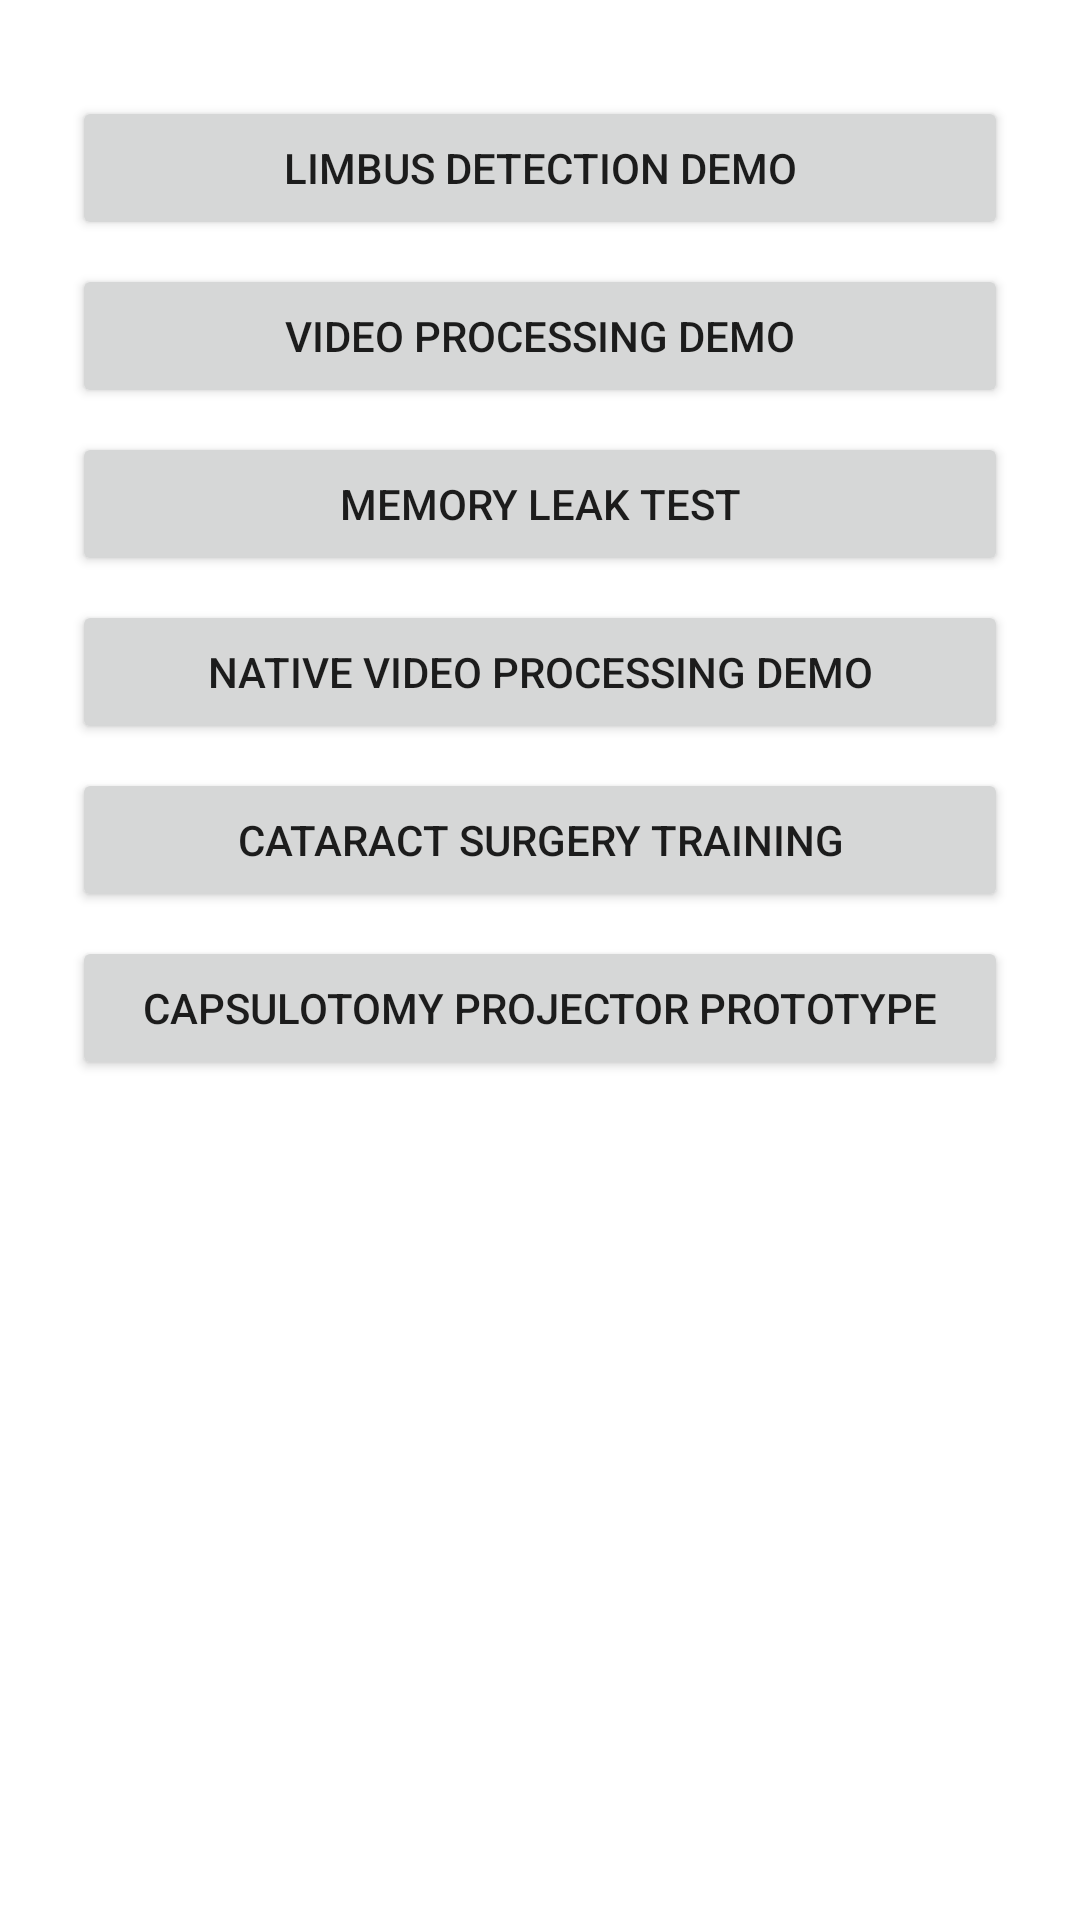

Produce the Android XML layout that renders to this screen, including the resource entries it uses.
<!-- AndroidManifest.xml: application theme Theme.CataractSurgeryTrainingApplication -->
<!-- res/layout/activity_main.xml -->
<?xml version="1.0" encoding="utf-8"?>
<androidx.constraintlayout.widget.ConstraintLayout xmlns:android="http://schemas.android.com/apk/res/android"
    xmlns:app="http://schemas.android.com/apk/res-auto"
    xmlns:tools="http://schemas.android.com/tools"
    android:layout_width="match_parent"
    android:layout_height="match_parent"
    tools:context=".MainActivity">

    <Button
        android:id="@+id/limbusDetectionDemoBtn"
        android:layout_width="0dp"
        android:layout_height="wrap_content"
        android:layout_marginStart="24dp"
        android:layout_marginLeft="24dp"
        android:layout_marginTop="32dp"
        android:layout_marginEnd="24dp"
        android:layout_marginRight="24dp"
        android:clickable="true"
        android:onClick="startLimbusDetectionDemo"
        android:text="limbus detection demo"
        android:visibility="visible"
        app:layout_constraintEnd_toEndOf="parent"
        app:layout_constraintStart_toStartOf="parent"
        app:layout_constraintTop_toTopOf="parent" />

    <Button
        android:id="@+id/videoProcessingDemoBtn"
        android:layout_width="0dp"
        android:layout_height="wrap_content"
        android:layout_marginStart="24dp"
        android:layout_marginLeft="24dp"
        android:layout_marginTop="8dp"
        android:layout_marginEnd="24dp"
        android:layout_marginRight="24dp"
        android:onClick="startVideoProcessingDemo"
        android:text="video processing demo"
        app:layout_constraintEnd_toEndOf="parent"
        app:layout_constraintStart_toStartOf="parent"
        app:layout_constraintTop_toBottomOf="@+id/limbusDetectionDemoBtn" />

    <Button
        android:id="@+id/memoryLeakTestBtn"
        android:layout_width="0dp"
        android:layout_height="wrap_content"
        android:layout_marginStart="24dp"
        android:layout_marginLeft="24dp"
        android:layout_marginTop="8dp"
        android:layout_marginEnd="24dp"
        android:layout_marginRight="24dp"
        android:onClick="startMemoryLeakTestActivity"
        android:text="memory leak test"
        app:layout_constraintEnd_toEndOf="parent"
        app:layout_constraintStart_toStartOf="parent"
        app:layout_constraintTop_toBottomOf="@+id/videoProcessingDemoBtn" />

    <Button
        android:id="@+id/nativeVideoProcessingDemoBtn"
        android:layout_width="0dp"
        android:layout_height="wrap_content"
        android:layout_marginStart="24dp"
        android:layout_marginLeft="24dp"
        android:layout_marginTop="8dp"
        android:layout_marginEnd="24dp"
        android:layout_marginRight="24dp"
        android:onClick="startNativeVideoProcessingDemoActivity"
        android:text="native video processing demo"
        app:layout_constraintEnd_toEndOf="parent"
        app:layout_constraintStart_toStartOf="parent"
        app:layout_constraintTop_toBottomOf="@+id/memoryLeakTestBtn" />

    <Button
        android:id="@+id/cataractSurgeryTrainingBtn"
        android:layout_width="0dp"
        android:layout_height="wrap_content"
        android:layout_marginStart="24dp"
        android:layout_marginLeft="24dp"
        android:layout_marginTop="8dp"
        android:layout_marginEnd="24dp"
        android:layout_marginRight="24dp"
        android:onClick="startCataractSurgeryTrainingActivity"
        android:text="cataract surgery training"
        app:layout_constraintEnd_toEndOf="parent"
        app:layout_constraintStart_toStartOf="parent"
        app:layout_constraintTop_toBottomOf="@+id/nativeVideoProcessingDemoBtn" />

    <Button
        android:id="@+id/capsulotomyProjectorPrototypeMenuBtn"
        android:layout_width="0dp"
        android:layout_height="wrap_content"
        android:layout_marginStart="24dp"
        android:layout_marginLeft="24dp"
        android:layout_marginTop="8dp"
        android:layout_marginEnd="24dp"
        android:layout_marginRight="24dp"
        android:onClick="startCapsulotomyProjectorPrototypeMenuActivity"
        android:text="capsulotomy projector prototype"
        app:layout_constraintEnd_toEndOf="parent"
        app:layout_constraintStart_toStartOf="parent"
        app:layout_constraintTop_toBottomOf="@+id/cataractSurgeryTrainingBtn" />

</androidx.constraintlayout.widget.ConstraintLayout>
<!-- resources referenced by this layout -->
<resources>
  <style name="Theme.CataractSurgeryTrainingApplication" parent="Theme.MaterialComponents.DayNight.DarkActionBar">
          
          <item name="colorPrimary">@color/purple_500</item>
          <item name="colorPrimaryVariant">@color/purple_700</item>
          <item name="colorOnPrimary">@color/white</item>
          
          <item name="colorSecondary">@color/teal_200</item>
          <item name="colorSecondaryVariant">@color/teal_700</item>
          <item name="colorOnSecondary">@color/black</item>
          
          <item name="android:statusBarColor" tools:targetApi="l">?attr/colorPrimaryVariant</item>
          
      </style>
  <!-- not gathered from this repository: default colours our renderer supplied (Android Studio template values) -->
  <color name="purple_500">#FF6200EE</color>
  <color name="purple_700">#FF3700B3</color>
  <color name="teal_200">#FF03DAC5</color>
  <color name="teal_700">#FF018786</color>
  <color name="black">#FF000000</color>
  <color name="white">#FFFFFFFF</color>
</resources>
